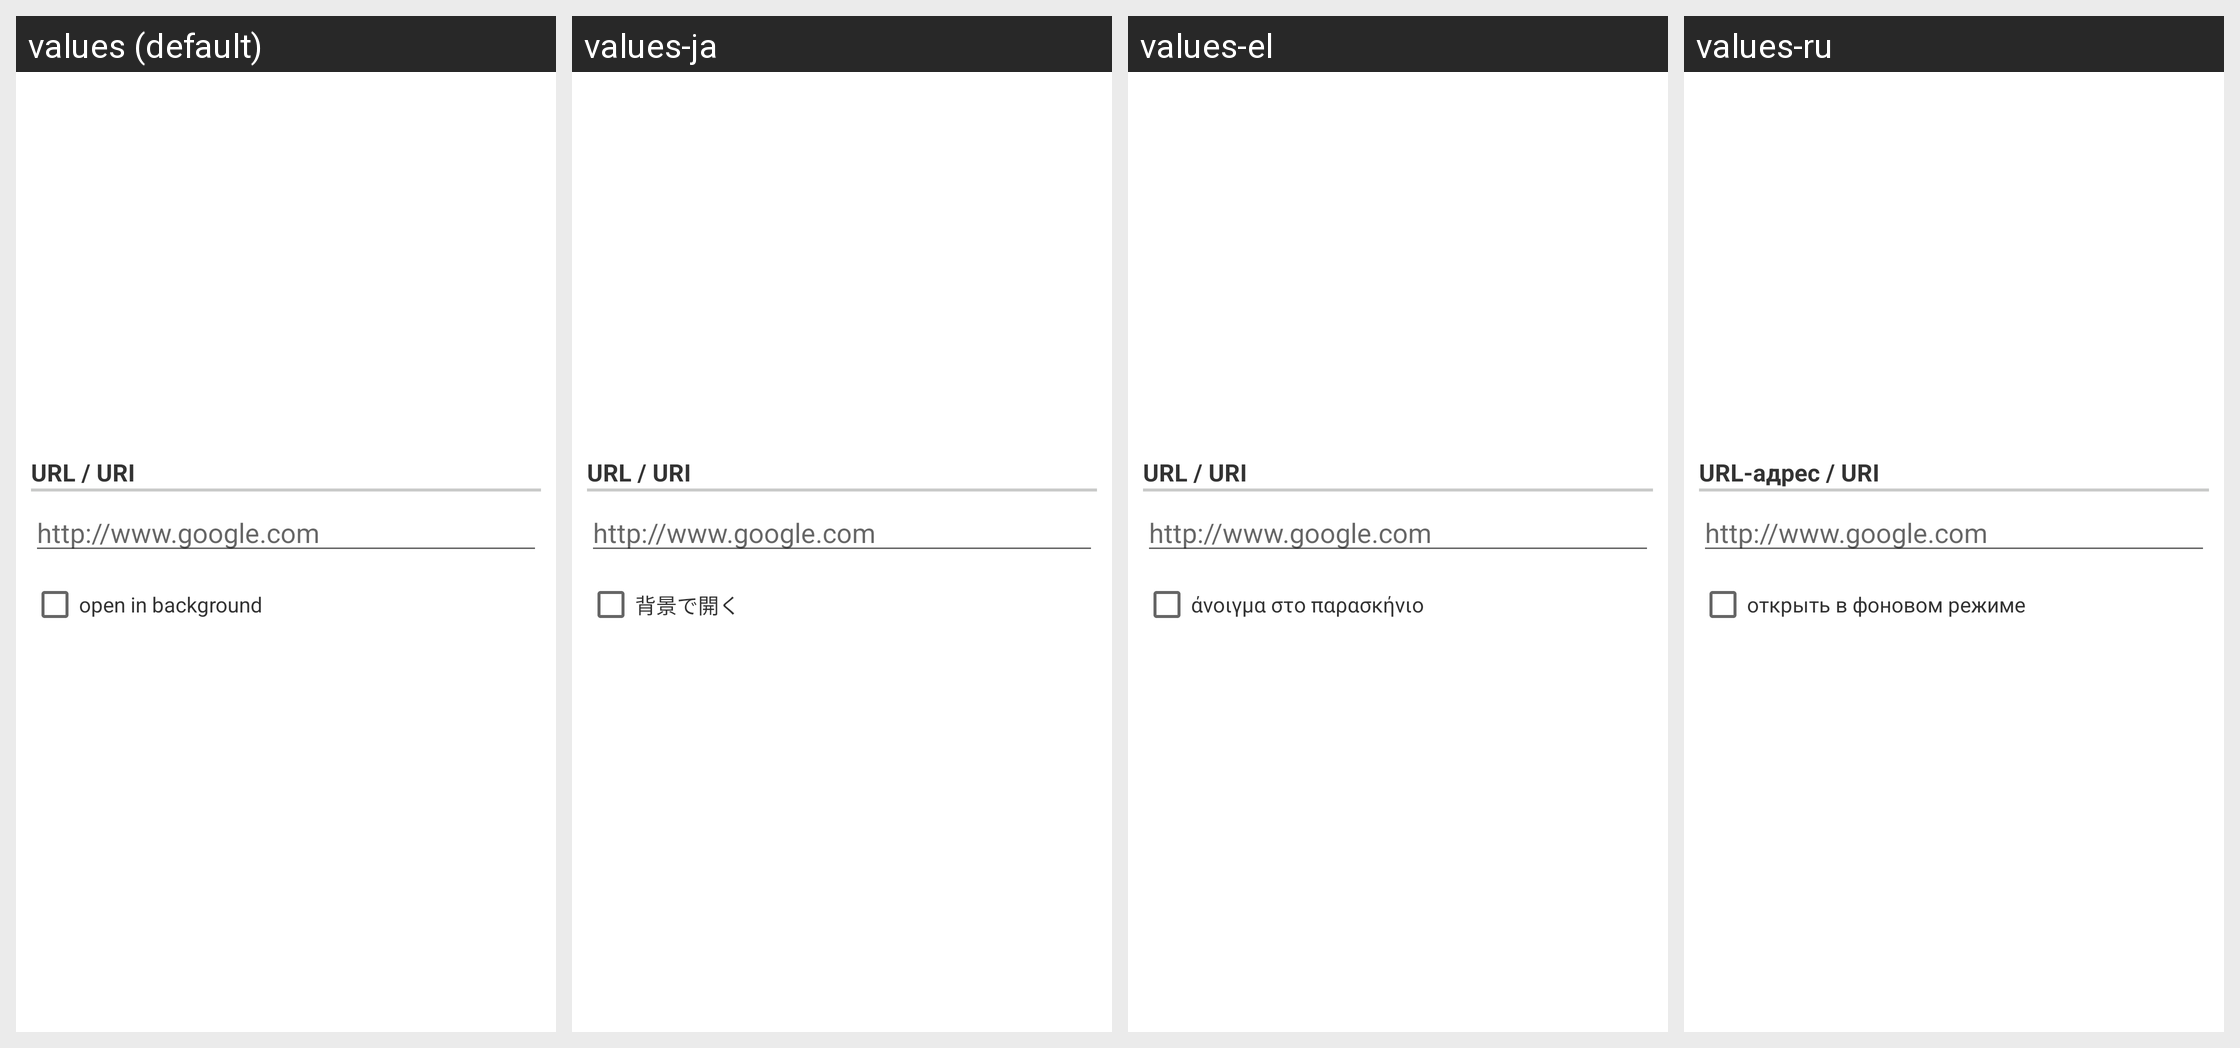

Here is an Android app screen in its default locale and in the app's own translations. Write out the translated-string differences for the strings that appear on this screen.
Android screen res/layout/configuration_dialog_option031.xml rendered under 4 locales, left to right: values (default), values-ja, values-el, values-ru. Device: Nexus 5 (rendered at 1080×1920; each locale shown at half size, 540×960, under a caption strip naming it); theme Theme.MaterialComponents.DayNight.NoActionBar.
Other locales in the repository, not shown: values-da, values-de, values-es, values-fr, values-hr, values-hu, values-it, values-ko, values-nl, values-pl, values-pt, values-zh-rCN, values-zh-rTW.
Strings drawn on this screen, with the default value and each locale's value (text and hints the layout hard-codes, and strings that could not be matched under every locale, appear in the picture but are not listed):

actionURLHeading
  values: URL / URI
  values-ja: URL / URI
  values-el: URL / URI
  values-ru: URL-адрес / URI

open_in_background
  values: open in background
  values-ja: 背景で開く
  values-el: άνοιγμα στο παρασκήνιο
  values-ru: открыть в фоновом режиме
